Run: headless pygame with SDL's dummy video driver; simulated clock (each Clock.tick advances the game by its frame time, no real sleeping); random seed 0; keys injected as events and as key.get_pressed() state; no mouse input.
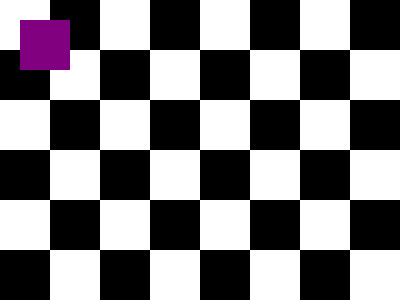
Frame 1 of 4 · flips 1–60 · no input
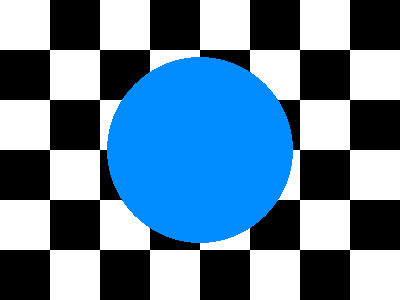
Frame 2 of 4 · flips 61–180 · tapped SPACE, RETURN · held RIGHT (→), D
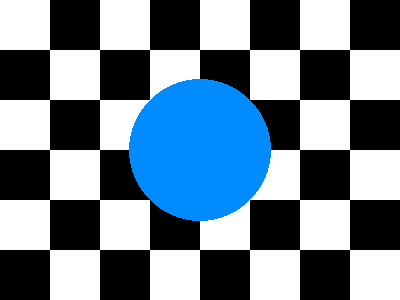
Frame 3 of 4 · flips 181–300 · held DOWN (↓), S
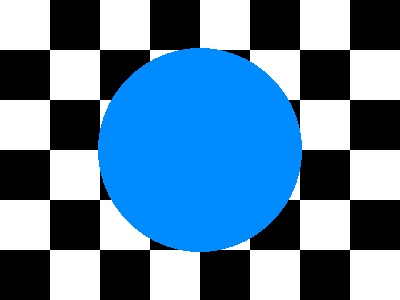
Frame 4 of 4 · flips 301–420 · held LEFT (←), A, UP (↑), W

The pygame program that drew these frames:

import pygame
import math
import time

def create_background(width, height):         #create chess desk
    colors = [(255, 255, 255), (0, 0, 0)]  #white and grey
    background = pygame.Surface((width, height))  # Создаём поверхность (холст)
    tile_width = 50 # Размер одной плитки
    y = 0 #начинаем рисовать с верхней границы  (рядами сверху вниз).
    while y < height: # продолжаем, пока не дойдём до нижней границы (height).
        x = 0 #начинаем с левого края.
        while x < width: #идём справа налево по строке.
            row = y // tile_width # номер строки (по y).  Если y = 40, то row = 40 // 20 = 2
            col = x // tile_width # Деление на tile_width переводит пиксели в номер клетки.
            pygame.draw.rect(background, 
                             colors[(row + col) % 2], #Чередует белый и серый цвета.
                             pygame.Rect(x, y, tile_width, tile_width))
            x += tile_width # Сдвигаемся вправо # x увеличивается на 20 пикселей.
        y += tile_width #После завершения строки (while x < width) увеличивает y на 20.
    return background

def try_to_quit(event):
    pressed_keys = pygame.key.get_pressed() # Получаем информацию о всех клавишах, которые в данный момент нажаты.
    alt_pressed = pressed_keys[pygame.K_LALT] or pressed_keys[pygame.K_RALT] # Проверяем, нажата ли клавиша Alt
    x_bulton = event.type == pygame.QUIT #Проверяем, кликнул ли пользователь по кнопке "Закрыть" (❌) в окне игры.
    altF4 = alt_pressed and event.type == pygame.KEYDOWN and event.key == pygame.K_F4 # Проверяем, нажал ли игрок Alt + F4:
    escape = event.type == pygame.KEYDOWN and event.key == pygame.K_ESCAPE #  Проверяем, нажал ли игрок клавишу Escape (Esc).
    return x_bulton or altF4 or escape

#Функция возвращает True, если любое из условий выполнено:

# x_button → кликнули по "крестику".
# altF4 → нажали Alt + F4.
# escape → нажали Esc.

def run_demos(width, height, fps):
    pygame.init()
    screen = pygame.display.set_mode((width, height)) # Создаём окно
    pygame.display.set_caption("pygame by elya") # Заголовок окна
    background = create_background(width, height) # Фон
    clock = pygame.time.Clock() # Часы для контроля FPS
    demos = [   # Хранит список функций, каждая из которых рисует разные фигуры.
        do_rectangle_demo,
        do_circle_demo,
        do_horrible_outlines,
        do_nice_outlines,
        do_polygon_demo,
        do_line_demo
    ]
    the_word_happy_place = 0 # Счётчик времени
    while True:
        the_word_happy_place += 1
        for event in pygame.event.get():
            if try_to_quit(event):
                return # Закрываем программу
            if event.type == pygame.KEYDOWN and event.key == pygame.K_SPACE:
                demos = demos[1:] # Убираем текущую демонстрацию и переходим к следующей
        
        screen.blit(background, (0, 0)) # Рисуем фон
        if len(demos) == 0:
            return # Если демки закончились — выйти
        demos[0](screen, the_word_happy_place) # Запускаем текущую демку
        pygame.display.flip() # Обновляем экран
        clock.tick(fps) # Ограничиваем FPS
        
def do_rectangle_demo(surface, counter):
    left = (counter // 3) % surface.get_width() # (движение влево-вправо).
    top = (counter // 3) % surface.get_height() # Это делает движение немного плавнее.
    #  % (Остаток от деления) → гарантирует, что left всегда остаётся в пределах экрана.
    # Когда left становится больше ширины экрана, он сбрасывается в 0, и движение начинается заново.
    width = 50
    height = 50
    color = (128, 0, 128)
    pygame.draw.rect(surface, color, pygame.Rect(left, top, width, height))

def do_circle_demo(surface, counter):
    x = surface. get_width() // 2 # круг будет находиться в центре экрана.
    y = surface. get_height() // 2 # y = 500 // 2 = 250
    max_radius = min(x, y) * 4 // 5  # выбираем наименьшее из двух значений (ширина или высота).
    # Умножаем на 4/5, чтобы радиус был не больше 80% экрана
    radius = abs(int(math.sin(counter * 3.14159 * 2/ 500) * max_radius)) + 1
    # Деление на 200 делает так, чтобы полный цикл занимал 200 кадров.
    # math.sin(...) создаёт пульсирующий эффект (от -1 до 1).
    # Умножение на max_radius делает так, чтобы круг менялся от 0 до 120 пикселей.
    # abs() делает отрицательные значения положительными (чтобы радиус всегда был больше 0).
    # +1 гарантирует, что круг никогда не будет невидимым (минимум 1 пиксель).
    color = (0, 140, 255)
    pygame.draw.circle(surface, color, (x, y), radius)

def do_horrible_outlines(surface, counter):
    color = (255, 0, 0)
    pygame.draw.rect(surface, color, pygame.Rect(10,10,100,100), 10)
    pygame.draw.circle(surface, color, (300, 60), 50, 10)
    
def do_nice_outlines(surface, counter):
    color = (0, 128, 0)  # Зелёный
    pygame.draw.rect(surface, color, pygame.Rect(10, 10, 100, 10))
    pygame.draw.rect(surface, color, pygame.Rect(10, 10, 10, 100))
    pygame.draw.rect(surface, color, pygame.Rect(100, 10, 10, 100))
    pygame.draw.rect(surface, color, pygame.Rect(10, 100, 100, 10))
    
def do_polygon_demo(surface, counter):
    color = (255, 255, 0)
    num_points = 8  # Количество "углов" у звезды
    point_list = []  # список, куда мы будем записывать точки.
    center_x = surface.get_width() // 2  # Координата X центра экрана
    center_y = surface.get_height() // 2 # Задаём центр экрана (center_x, center_y), чтобы рисовать от него.
    for i in range(num_points * 2):  # Мы удваиваем количество точек (num_points * 2), потому что:
        radius = 150
        if i % 2 == 0:   # Чётные точки → ближе к центру (короткие лучи).
            radius = radius // 2    # Нечётные точки → дальше от центра (длинные лучи)
        ang = i * 3.14159 / num_points + counter * 3.14159 / 60  # находим угол для каждой точки.
        x = center_x + int(math.cos(ang) * radius)  # sin(ang) * radius — переводим угол в координаты (x, y).
        y = center_y + int(math.sin(ang) * radius)
        point_list.append((x, y))  # Добавляем точки в point_list
    pygame.draw.polygon(surface, color, point_list)

def rotate_3d_points(points, angle_x, angle_y, angle_z):
        new_points = []
        for point in points:
                x = point[0]
                y = point[1]
                z = point[2]
                new_y = y * math.cos(angle_x) - z * math.sin(angle_x)
                new_z = y * math.sin(angle_x) + z * math.cos(angle_x)
                y = new_y
                # isn't math fun, kids? 
                z = new_z
                new_x = x * math.cos(angle_y) - z * math.sin(angle_y)
                new_z = x * math.sin(angle_y) + z * math.cos(angle_y)
                x = new_x
                z = new_z
                new_x = x * math.cos(angle_z) - y * math.sin(angle_z)
                new_y = x * math.sin(angle_z) + y * math.cos(angle_z)
                x = new_x
                y = new_y
                new_points.append([x, y, z])
        return new_points

def do_line_demo(surface, counter):
        color = (0, 0, 0) # black 
        cube_points = [
                [-1, -1, 1],
                [-1, 1, 1],
                [1, 1, 1],
                [1, -1, 1],
                [-1, -1, -1],
                [-1, 1, -1],
                [1, 1, -1],
                [1, -1, -1]]
                
        connections = [
                (0, 1),
                (1, 2),
                (2, 3),
                (3, 0),
                (4, 5),
                (5, 6),
                (6, 7),
                (7, 4),
                (0, 4),
                (1, 5),
                (2, 6),
                (3, 7)
                ]
                
        t = counter * 2 * 3.14159 / 60 # this angle is 1 rotation per second 
        
        # rotate about x axis every 2 seconds 
        # rotate about y axis every 4 seconds 
        # rotate about z axis every 6 seconds 
        points = rotate_3d_points(cube_points, t / 2, t / 4, t / 6)
        flattened_points = []
        for point in points:
                flattened_points.append(
                        (point[0] * (1 + 1.0 / (point[2] + 3)),
                         point[1] * (1 + 1.0 / (point[2] + 3))))
        
        for con in connections:
                p1 = flattened_points[con[0]]
                p2 = flattened_points[con[1]]
                x1 = p1[0] * 60 + 200
                y1 = p1[1] * 60 + 150
                x2 = p2[0] * 60 + 200
                y2 = p2[1] * 60 + 150
                
                # This is the only line that really matters 
                pygame.draw.line(surface, color, (x1, y1), (x2, y2), 4)
                
        


run_demos(400, 300, 60)
